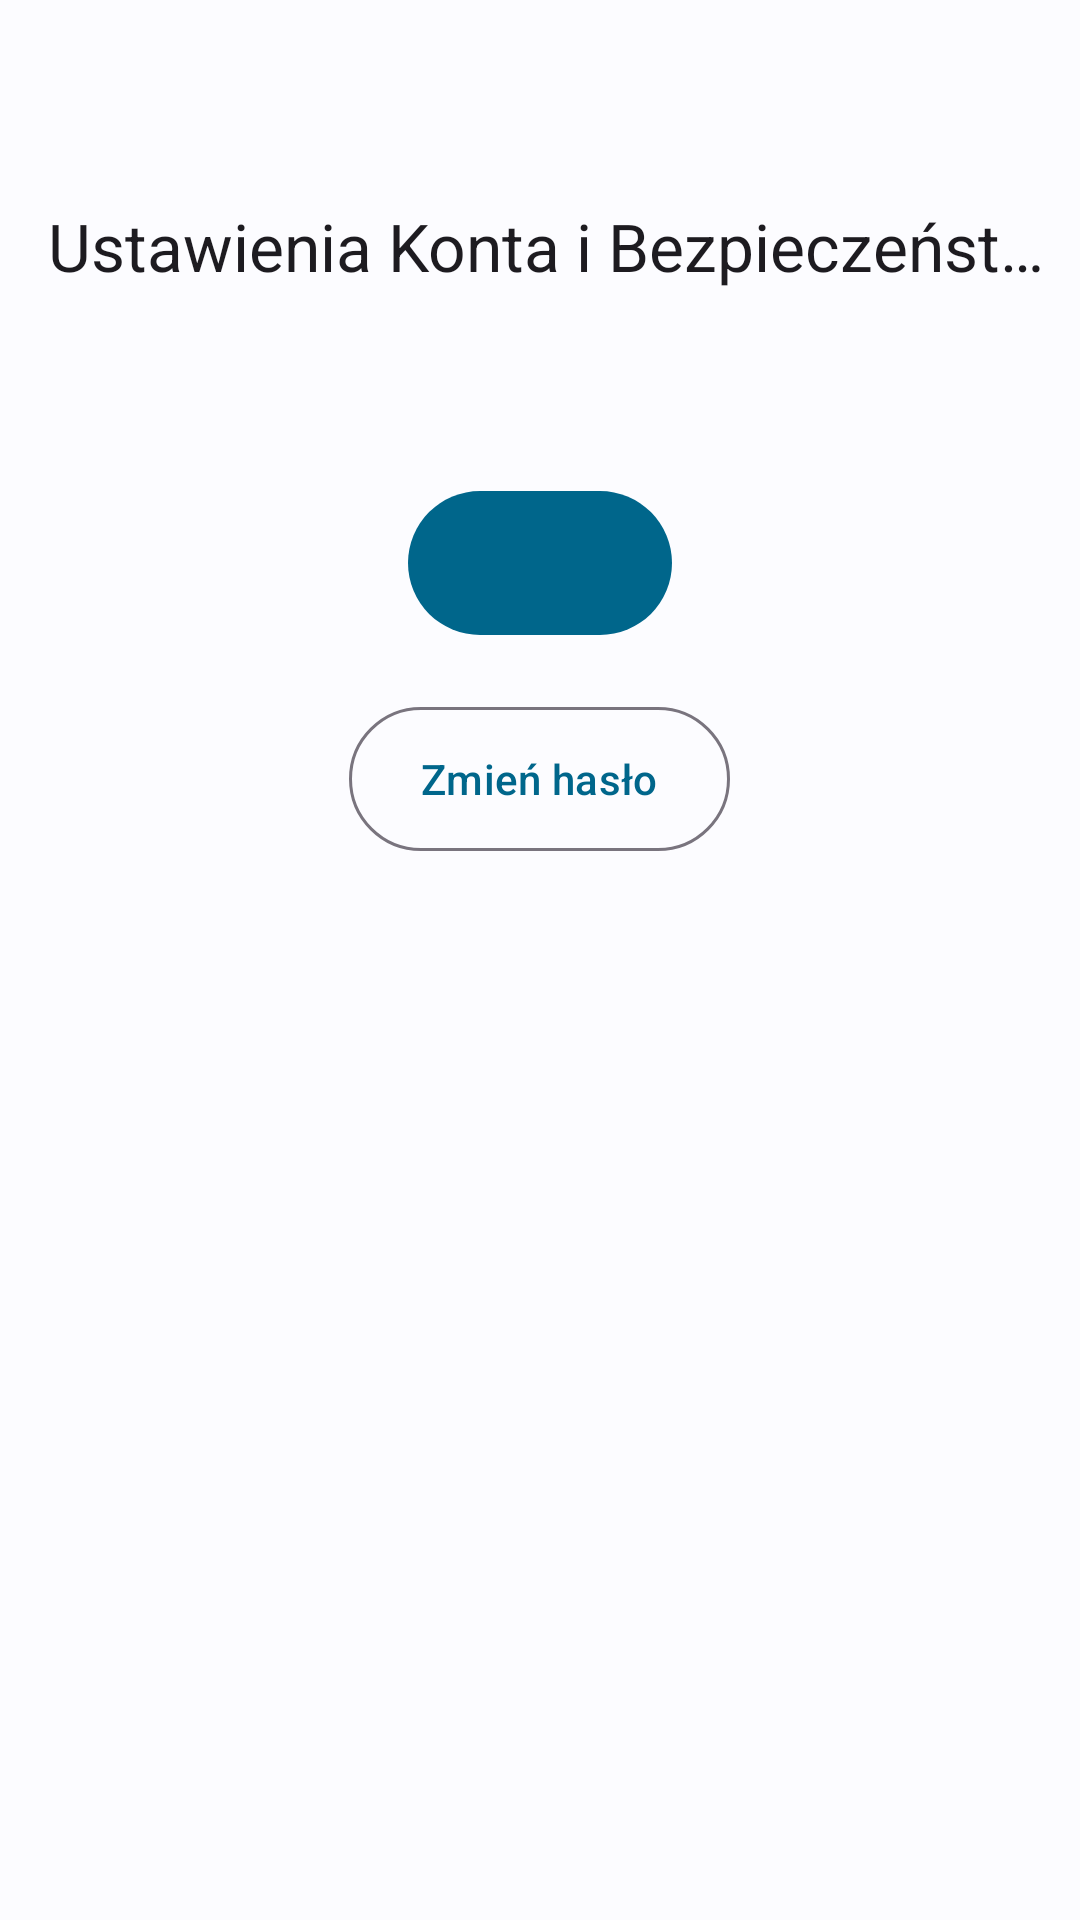

Reconstruct the res/layout file that produces this screen, plus the resources it refers to.
<!-- AndroidManifest.xml: application theme Theme.Bazunia -->
<!-- res/layout/activity_account_settings.xml -->
<?xml version="1.0" encoding="utf-8"?>
<LinearLayout xmlns:android="http://schemas.android.com/apk/res/android"
    xmlns:app="http://schemas.android.com/apk/res-auto"
    xmlns:tools="http://schemas.android.com/tools"
    android:layout_width="match_parent"
    android:layout_height="match_parent"
    android:orientation="vertical">

    <com.google.android.material.appbar.MaterialToolbar
        android:id="@+id/toolbarAccountSettings"
        android:layout_marginTop="50dp"
        android:layout_width="match_parent"
        android:layout_height="wrap_content"
        android:minHeight="?attr/actionBarSize"
        app:title="@string/settings_account_section_title"
        app:navigationIcon="@drawable/ic_arrow_back"
        app:navigationIconTint="?attr/colorOnSurface" />

    <ScrollView
        android:layout_width="match_parent"
        android:layout_height="match_parent">

        <LinearLayout
            android:layout_width="match_parent"
            android:layout_height="wrap_content"
            android:orientation="vertical"
            android:padding="16dp">

            <TextView
                android:id="@+id/text2FAStatus"
                android:layout_width="wrap_content"
                android:layout_height="wrap_content"
                android:layout_gravity="center_horizontal"
                android:textAppearance="@style/TextAppearance.Material3.TitleMedium"
                android:layout_marginBottom="8dp"
                tools:text="@string/status_2fa_disabled" />

            <com.google.android.material.button.MaterialButton
                android:id="@+id/btnToggle2FA"
                android:layout_width="wrap_content"
                android:layout_height="wrap_content"
                android:minHeight="?attr/appButtonHeight"
                android:layout_gravity="center_horizontal"
                android:layout_marginBottom="16dp"
                tools:text="@string/enable_2fa" />

            <com.google.android.material.button.MaterialButton
                android:id="@+id/btnChangePassword"
                style="?attr/materialButtonOutlinedStyle"
                android:layout_width="wrap_content"
                android:layout_height="wrap_content"
                android:minHeight="?attr/appButtonHeight"
                android:layout_gravity="center_horizontal"
                android:layout_marginBottom="16dp"
                android:text="@string/settings_account_change_password" />

            <LinearLayout
                android:id="@+id/setupSection"
                android:layout_width="match_parent"
                android:layout_height="wrap_content"
                android:orientation="vertical"
                android:gravity="center_horizontal"
                android:visibility="gone"
                tools:visibility="visible">

                <TextView
                    android:layout_width="wrap_content"
                    android:layout_height="wrap_content"
                    android:text="@string/scan_qr_code"
                    android:gravity="center"
                    android:layout_marginBottom="16dp"/>

                <ImageView
                    android:id="@+id/qrCodeImageView"
                    android:layout_width="250dp"
                    android:layout_height="250dp"
                    android:contentDescription="@string/qr_code_content_desc" />

                <com.google.android.material.button.MaterialButton
                    android:id="@+id/btnCopySecret"
                    android:layout_width="wrap_content"
                    android:layout_height="wrap_content"
                    android:minHeight="?attr/appButtonHeight"
                    android:text="@string/account_copy_secret_key"
                    style="?attr/materialButtonOutlinedStyle"
                    android:layout_marginTop="8dp"/>

                <TextView
                    android:layout_width="wrap_content"
                    android:layout_height="wrap_content"
                    android:text="@string/enter_2fa_code"
                    android:layout_marginTop="16dp"
                    android:layout_marginBottom="8dp"/>

                <com.google.android.material.textfield.TextInputLayout
                    android:layout_width="match_parent"
                    android:layout_height="wrap_content"
                    android:maxWidth="200dp"
                    android:hint="@string/login_2fa_code_hint">
                    <com.google.android.material.textfield.TextInputEditText
                        android:id="@+id/editText2FA"
                        android:layout_width="match_parent"
                        android:layout_height="wrap_content"
                        android:minHeight="?attr/appButtonHeight"
                        android:inputType="number"
                        android:maxLength="6"
                        android:textAlignment="center"/>
                </com.google.android.material.textfield.TextInputLayout>

                <com.google.android.material.button.MaterialButton
                    android:id="@+id/btnVerify2FA"
                    android:layout_width="wrap_content"
                    android:layout_height="wrap_content"
                    android:minHeight="?attr/appButtonHeight"
                    android:layout_marginTop="8dp"
                    android:text="@string/verify_2fa_code"/>
            </LinearLayout>

            <LinearLayout
                android:id="@+id/disableSection"
                android:layout_width="match_parent"
                android:layout_height="wrap_content"
                android:orientation="vertical"
                android:gravity="center_horizontal"
                android:visibility="gone"
                tools:visibility="visible">

                <TextView
                    android:layout_width="wrap_content"
                    android:layout_height="wrap_content"
                    android:text="@string/enter_2fa_code"
                    android:gravity="center"
                    android:layout_marginBottom="8dp"/>

                <com.google.android.material.textfield.TextInputLayout
                    android:layout_width="match_parent"
                    android:layout_height="wrap_content"
                    android:maxWidth="200dp"
                    android:hint="@string/login_2fa_code_hint">
                    <com.google.android.material.textfield.TextInputEditText
                        android:id="@+id/editTextDisable2FA"
                        android:layout_width="match_parent"
                        android:layout_height="wrap_content"
                        android:minHeight="?attr/appButtonHeight"
                        android:inputType="number"
                        android:maxLength="6"
                        android:textAlignment="center"/>
                </com.google.android.material.textfield.TextInputLayout>

                <com.google.android.material.button.MaterialButton
                    android:id="@+id/btnConfirmDisable2FA"
                    android:layout_width="wrap_content"
                    android:layout_height="wrap_content"
                    android:minHeight="?attr/appButtonHeight"
                    android:layout_marginTop="8dp"
                    android:text="@string/disable_2fa"
                    app:backgroundTint="?attr/colorError"/>
            </LinearLayout>

            <ProgressBar
                android:id="@+id/progressBar2FA"
                android:layout_width="wrap_content"
                android:layout_height="wrap_content"
                android:layout_gravity="center_horizontal"
                android:layout_marginTop="16dp"
                android:visibility="gone" />

        </LinearLayout>
    </ScrollView>

</LinearLayout>
<!-- resources referenced by this layout -->
<resources>
  <string name="account_copy_secret_key">Kopiuj klucz</string>
  <string name="disable_2fa">Wyłącz Uwierzytelnianie Dwuskładnikowe (2FA)</string>
  <string name="enable_2fa">Włącz Uwierzytelnianie Dwuskładnikowe (2FA)</string>
  <string name="enter_2fa_code">Wpisz kod z aplikacji Authenticator:</string>
  <string name="login_2fa_code_hint">Kod 2FA</string>
  <string name="qr_code_content_desc">Kod QR do konfiguracji 2FA</string>
  <string name="scan_qr_code">Zeskanuj ten kod QR w aplikacji Google Authenticator:</string>
  <string name="settings_account_change_password">Zmień hasło</string>
  <string name="settings_account_section_title">Ustawienia Konta i Bezpieczeństwo</string>
  <string name="status_2fa_disabled">Status 2FA: Wyłączone</string>
  <string name="verify_2fa_code">Weryfikuj kod</string>
  <style name="Theme.Bazunia" parent="Base.Theme.Bazunia" />
  <style name="Base.Theme.Bazunia" parent="Theme.Material3.DayNight.NoActionBar">
          <item name="colorPrimary">@color/colorPrimary</item>
          <item name="colorOnPrimary">@color/colorOnPrimary</item>
          <item name="colorPrimaryContainer">@color/colorPrimaryContainer</item>
          <item name="colorOnPrimaryContainer">@color/colorOnPrimaryContainer</item>
          <item name="colorSecondary">@color/colorSecondary</item>
          <item name="colorOnSecondary">@color/colorOnSecondary</item>
          <item name="android:colorBackground">@color/colorBackground</item>
          <item name="colorOnBackground">@color/colorOnBackground</item>
          <item name="colorSurface">@color/colorSurface</item>
          <item name="colorOnSurface">@color/colorOnSurface</item>
          <item name="colorSurfaceVariant">@color/colorSurfaceVariant</item>
          <item name="colorOnSurfaceVariant">@color/colorOnSurfaceVariant</item>
  
          <item name="appButtonHeight">@dimen/button_height_medium</item>
          <item name="appIconSize">@dimen/icon_size_medium</item>
          <item name="appCardCornerRadius">@dimen/corner_radius_medium</item>
  
          <item name="android:alertDialogTheme">@style/ThemeOverlay.Material3.MaterialAlertDialog</item>
      </style>
  <color name="colorPrimary">#00668B</color>
  <color name="colorOnPrimary">#FFFFFF</color>
  <color name="colorPrimaryContainer">#CDE5FF</color>
  <color name="colorOnPrimaryContainer">#001E2D</color>
  <color name="colorSecondary">#4F616E</color>
  <color name="colorOnSecondary">#FFFFFF</color>
  <color name="colorBackground">#FCFCFF</color>
  <color name="colorOnBackground">#191C1E</color>
  <color name="colorSurface">#FCFCFF</color>
  <color name="colorOnSurface">#191C1E</color>
  <color name="colorSurfaceVariant">#DDE3EA</color>
  <color name="colorOnSurfaceVariant">#41484D</color>
  <dimen name="button_height_medium">56dp</dimen>
  <dimen name="icon_size_medium">24dp</dimen>
  <dimen name="corner_radius_medium">12dp</dimen>
</resources>
